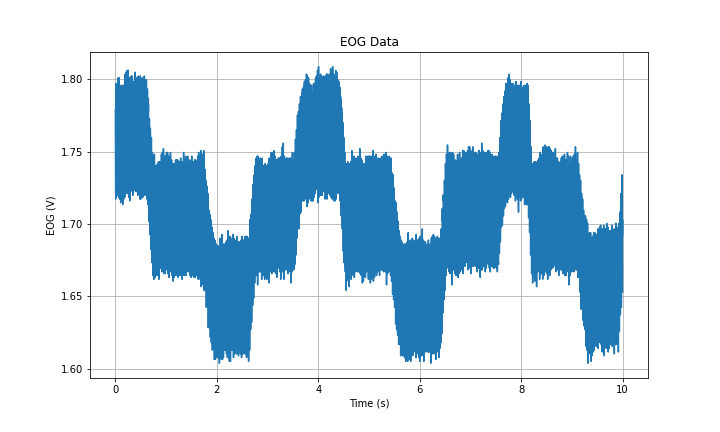

The file beside this chart, header and first rows:
Time (s), EOG (V)
0.0, 1.779
0.001, 1.76
0.002, 1.748
0.003, 1.748
0.004, 1.724
0.005, 1.722
0.006, 1.722
0.007, 1.717
0.008, 1.725
0.009, 1.739
0.01, 1.739
0.011, 1.748
0.012, 1.761
0.013, 1.771
0.014, 1.792
0.015, 1.787
0.016, 1.797
0.017, 1.793
0.018, 1.791
0.019, 1.779
0.02, 1.773
0.021, 1.76
0.022, 1.753
0.023, 1.743
0.024, 1.72
0.025, 1.726
0.026, 1.726
0.027, 1.721
0.028, 1.721
0.029, 1.738
0.03, 1.74
0.031, 1.76
0.032, 1.765
0.033, 1.774
0.034, 1.792
0.035, 1.793
0.036, 1.792
0.037, 1.793
0.038, 1.791
0.039, 1.779
0.04, 1.779
0.041, 1.751
0.042, 1.753
0.043, 1.748
0.044, 1.72
0.045, 1.728
0.046, 1.721
0.047, 1.72
0.048, 1.729
0.049, 1.739
0.05, 1.742
0.051, 1.76
0.052, 1.766
0.053, 1.77
0.054, 1.796
0.055, 1.801
0.056, 1.795
0.057, 1.795
0.058, 1.79
0.059, 1.778
... 9,940 more rows
